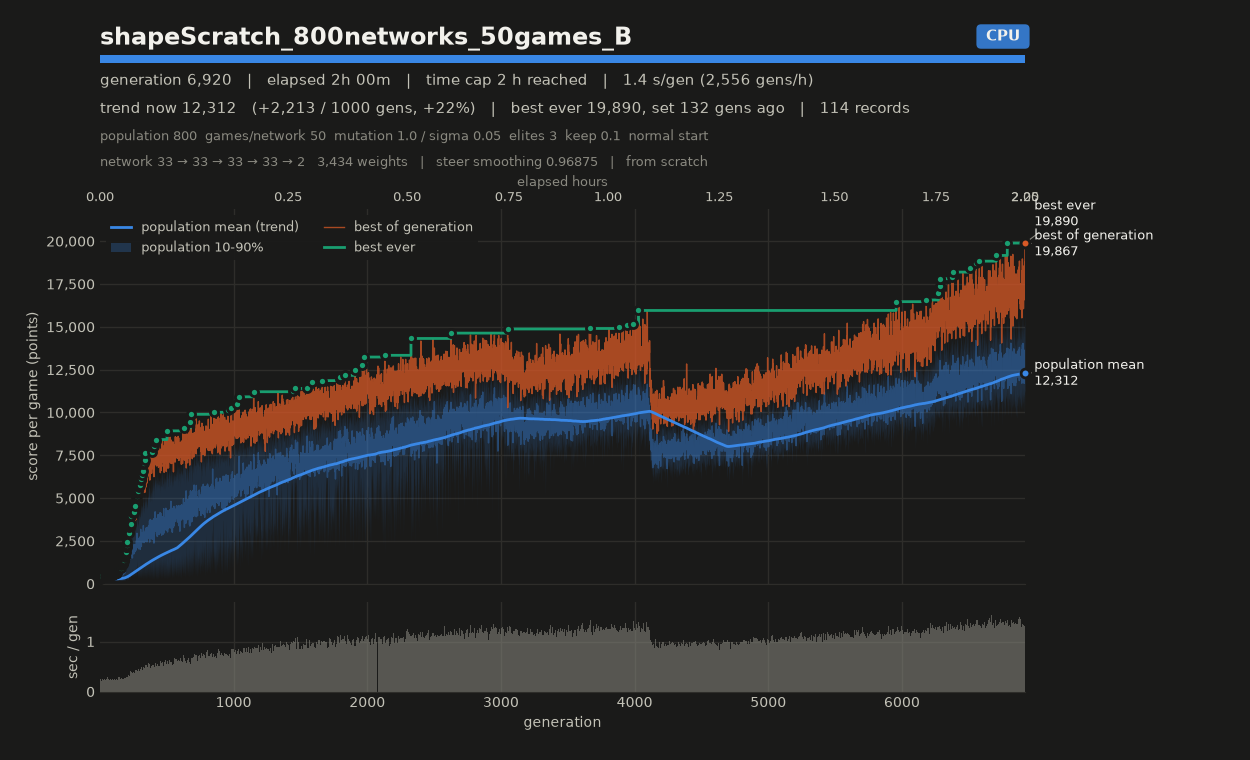

The file beside this chart, header and first rows:
# name=shapeScratch_800networks_50games_…
gen, elapsed_s, mean, median, p10, p90, best, chosen
1, 0.68, 193.9, 191.7, 178.9, 211.8, 265.9, 265.9
2, 0.97, 204.1, 194, 177.8, 240.6, 303.4, 303.4
3, 1.18, 213.6, 206.9, 186.5, 248.6, 313.5, 313.5
4, 1.44, 251.2, 257.7, 197.7, 294.2, 352.2, 352.2
5, 1.68, 246, 249.3, 205.5, 280.1, 327.5, 327.5
6, 1.91, 250.5, 248.8, 201.7, 300.7, 346.2, 346.2
7, 2.15, 247.1, 254.2, 193.7, 294.2, 355.9, 355.9
8, 2.38, 258.1, 260, 213.4, 300.5, 360.4, 360.4
9, 2.65, 257.9, 260.5, 208.8, 306, 359.5, 359.5
10, 2.89, 250.7, 250.1, 213, 290.5, 333.3, 333.3
11, 3.11, 251.8, 251.4, 211.4, 292.1, 330.6, 330.6
12, 3.33, 252.2, 258.2, 200.9, 295.6, 358.5, 358.5
13, 3.59, 253.6, 252.7, 219.2, 286.2, 355.1, 355.1
14, 3.83, 244.7, 246.1, 205.9, 287, 351.4, 351.4
15, 4.10, 264.9, 263.7, 204.7, 329, 401.8, 401.8
16, 4.35, 267.2, 264, 213.6, 327.9, 396.8, 396.8
17, 4.58, 267.7, 269.4, 224.7, 311.5, 366.6, 366.6
18, 4.81, 254.1, 257.4, 205, 299.7, 333, 333
19, 5.06, 287.7, 287.4, 222.1, 349.3, 428.9, 428.9
20, 5.29, 262.9, 261.2, 208.5, 320.5, 402.7, 402.7
21, 5.53, 272.6, 282.7, 213.2, 320.9, 364.6, 364.6
22, 5.82, 276.3, 281.5, 203, 341.9, 413.1, 413.1
23, 6.08, 255.6, 253.6, 201.9, 311.2, 357.2, 357.2
24, 6.30, 240.5, 248.7, 196.5, 273.8, 325.5, 325.5
25, 6.57, 266.8, 267.6, 219.2, 314.1, 349.4, 349.4
26, 6.82, 260.2, 261.7, 210.5, 304.3, 352.1, 352.1
27, 7.05, 270.8, 265.3, 213.9, 341.8, 399.8, 399.8
28, 7.30, 232.2, 229.6, 206.5, 265.1, 305.1, 305.1
29, 7.58, 249.8, 250, 212.4, 285.3, 333.1, 333.1
30, 7.82, 261.1, 263.1, 209.9, 306.9, 345.2, 345.2
31, 8.07, 269.7, 272.4, 219.2, 321.4, 373.6, 373.6
32, 8.31, 262.1, 270.1, 186.1, 329.9, 362, 362
33, 8.54, 247.6, 235.3, 202.7, 309.3, 368.1, 368.1
34, 8.80, 278.8, 287.7, 207.1, 339.9, 385.9, 385.9
35, 9.02, 266.6, 258, 219.3, 324.3, 374.6, 374.6
36, 9.29, 263.3, 268.3, 198.5, 326.4, 362.2, 362.2
37, 9.54, 275.8, 268.2, 224.5, 339.1, 417.3, 417.3
38, 9.79, 286.1, 282.1, 203.7, 370.9, 431.7, 431.7
39, 10.03, 290.8, 293.1, 228.4, 353.5, 399.7, 399.7
40, 10.30, 269.9, 267.9, 216.7, 322.6, 367.1, 367.1
41, 10.55, 292, 308.3, 195.5, 362.5, 416.1, 416.1
42, 10.79, 283.7, 286, 210.6, 351.2, 411.1, 411.1
43, 11.09, 274.4, 278, 184.6, 362.4, 436.1, 436.1
44, 11.31, 266.4, 264, 214.7, 317.6, 371.4, 371.4
45, 11.56, 288.9, 287.2, 225.8, 352.2, 404.4, 404.4
46, 11.80, 276, 280.6, 205.7, 332.7, 395.3, 395.3
47, 12.04, 274.1, 279.7, 229.8, 308.2, 353.2, 353.2
48, 12.28, 274.5, 274.5, 207.9, 332.4, 394.2, 394.2
49, 12.54, 281.9, 280.7, 227.4, 334.9, 415.7, 415.7
50, 12.81, 272, 270.5, 234.7, 311.2, 357.4, 357.4
51, 13.04, 282.1, 279.3, 211.5, 356.4, 415.8, 415.8
52, 13.29, 238.1, 231.2, 208.7, 280, 336.2, 336.2
53, 13.53, 284.4, 288.1, 224.5, 337.7, 385.6, 385.6
54, 13.76, 253.1, 247.5, 192.4, 324.6, 385.2, 385.2
55, 14.01, 255.6, 251.3, 208.4, 308.5, 361.4, 361.4
56, 14.26, 289.9, 292.3, 201.2, 362.2, 447.1, 447.1
57, 14.55, 296.7, 296.7, 227.6, 361.5, 418.4, 418.4
58, 14.81, 262.8, 263.4, 213, 314.5, 386.4, 386.4
59, 15.05, 260.4, 259.1, 205.2, 320.2, 381.7, 381.7
... 6,861 more rows
